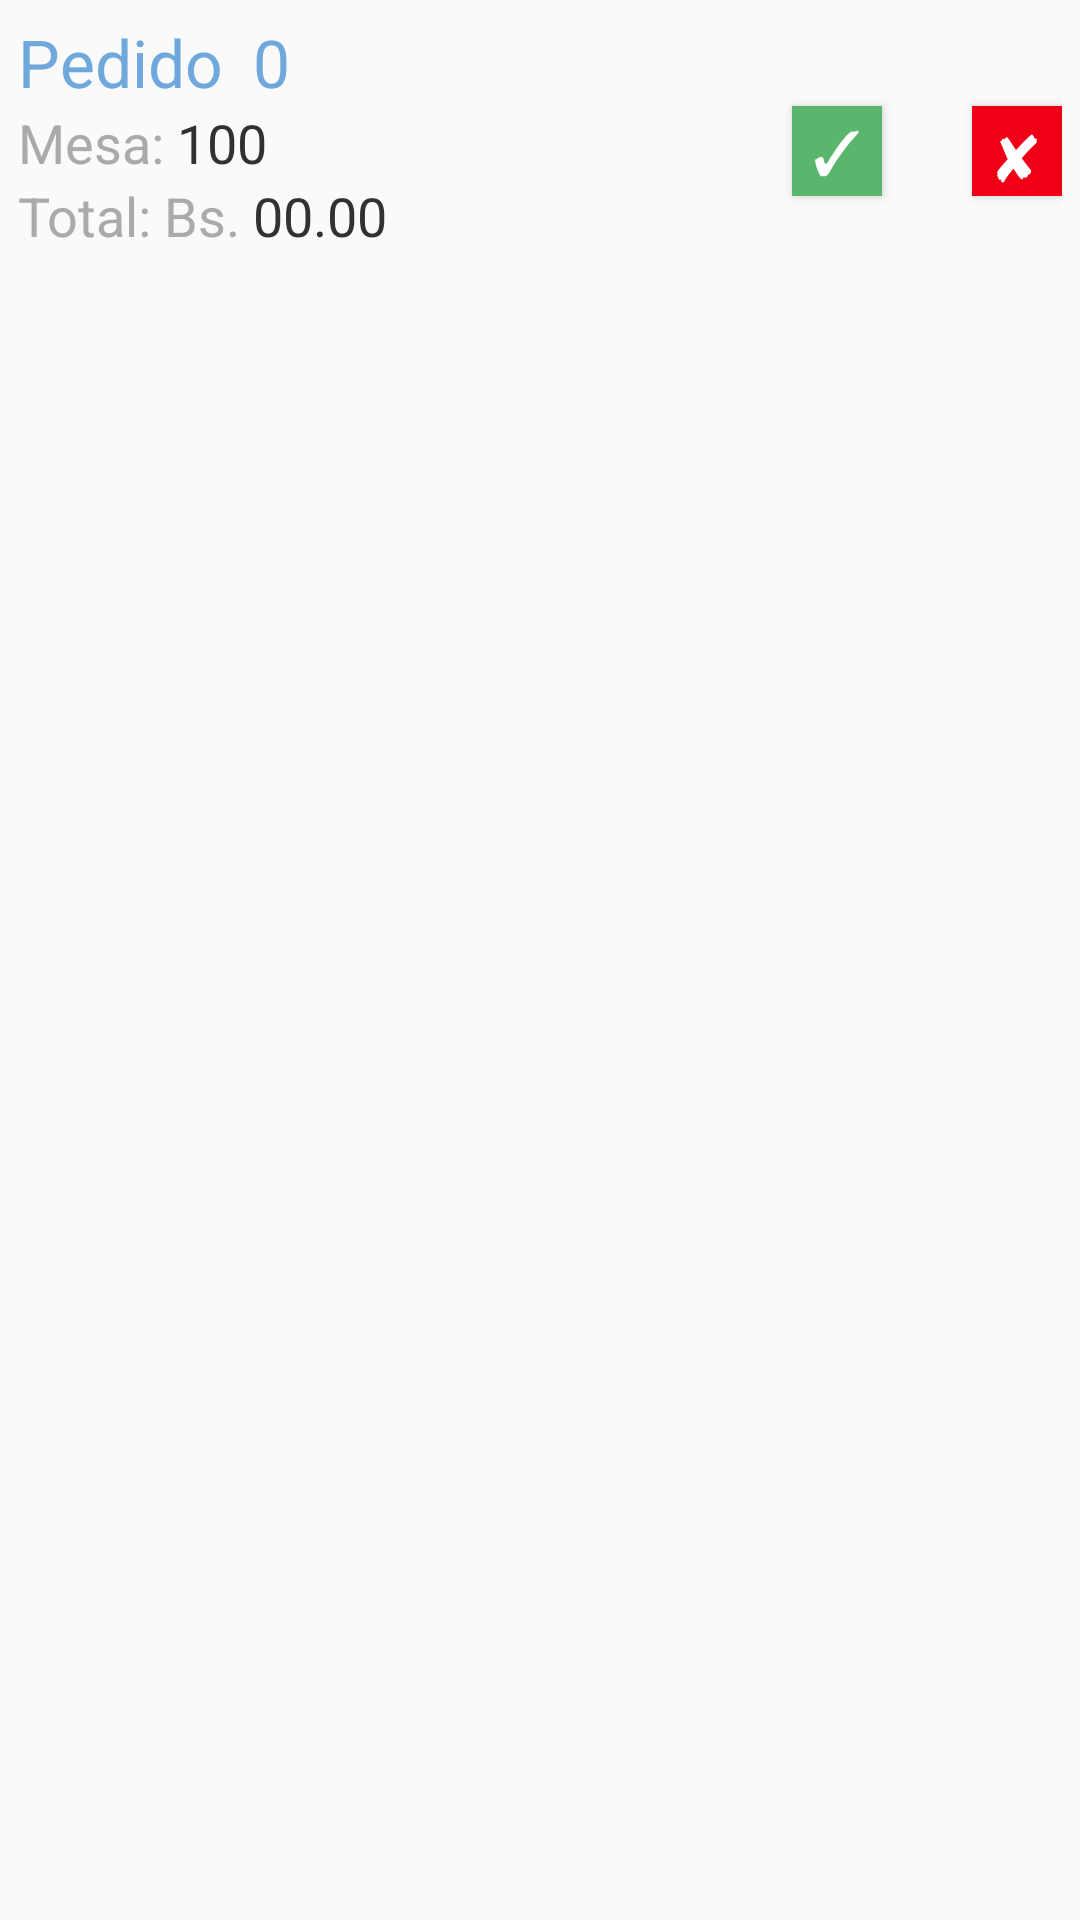

Layout XML and referenced resources for this Android screen:
<!-- AndroidManifest.xml: application theme AppTheme -->
<!-- res/layout/order_list.xml -->
<RelativeLayout xmlns:android="http://schemas.android.com/apk/res/android"
    android:layout_width="fill_parent"
    android:layout_height="90dp"
    android:padding="6dip"
    android:id="@+id/orderlist" >

    <TextView
        android:layout_width="wrap_content"
        android:layout_height="wrap_content"
        android:textAppearance="?android:attr/textAppearanceLarge"
        android:text="Pedido"
        android:id="@+id/textView"
        android:layout_alignParentTop="true"
        android:layout_alignParentLeft="true"
        android:layout_alignParentStart="true"
        android:textColor="#6FA8DC" />

    <TextView
        android:layout_width="wrap_content"
        android:layout_height="wrap_content"
        android:textAppearance="?android:attr/textAppearanceMedium"
        android:text="100"
        android:id="@+id/totalView"
        android:textColor="#ff303130"
        android:layout_alignTop="@+id/textView7"
        android:layout_toRightOf="@+id/textView7"
        android:layout_toEndOf="@+id/textView7" />

    <TextView
        android:layout_width="wrap_content"
        android:layout_height="wrap_content"
        android:textAppearance="?android:attr/textAppearanceMedium"
        android:text="00.00"
        android:id="@+id/mesaView"
        android:textColor="#ff303130"
        android:layout_below="@+id/totalView"
        android:layout_alignLeft="@+id/number"
        android:layout_alignStart="@+id/number" />

    <TextView
        android:layout_width="wrap_content"
        android:layout_height="wrap_content"
        android:textAppearance="?android:attr/textAppearanceLarge"
        android:text="0"
        android:id="@+id/number"
        android:layout_alignParentTop="true"
        android:layout_toRightOf="@+id/textView"
        android:layout_toEndOf="@+id/textView"
        android:layout_marginLeft="10dp"
        android:textColor="#6FA8DC" />

    <Button
        style="?android:attr/buttonStyleSmall"
        android:layout_width="30dip"
        android:layout_height="30dip"
        android:text="✓"
        android:id="@+id/checkbutton"
        android:textColor="@android:color/white"
        android:background="#59B66C"
        android:textSize="20sp"
        android:focusable="false"
        android:layout_alignTop="@+id/deletebutton"
        android:layout_toLeftOf="@+id/deletebutton"
        android:layout_toStartOf="@+id/deletebutton"
        android:layout_marginRight="10dp"
        android:layout_marginEnd="30dp" />

    <Button
        style="?android:attr/buttonStyleSmall"
        android:layout_width="30dip"
        android:layout_height="30dip"
        android:text="✘"
        android:id="@+id/deletebutton"
        android:textColor="@android:color/white"
        android:background="#FFF00016"
        android:textSize="20sp"
        android:focusable="false"
        android:layout_below="@+id/number"
        android:layout_alignParentRight="true"
        android:layout_alignParentEnd="true" />

    <TextView
        android:layout_width="wrap_content"
        android:layout_height="wrap_content"
        android:textAppearance="?android:attr/textAppearanceMedium"
        android:text="Mesa: "
        android:id="@+id/textView7"
        android:textColor="@android:color/darker_gray"
        android:layout_below="@+id/textView"
        android:layout_alignParentLeft="true"
        android:layout_alignParentStart="true" />

    <TextView
        android:layout_width="wrap_content"
        android:layout_height="wrap_content"
        android:textAppearance="?android:attr/textAppearanceMedium"
        android:text="Total: Bs. "
        android:id="@+id/textView8"
        android:textColor="@android:color/darker_gray"
        android:layout_below="@+id/totalView"
        android:layout_alignParentLeft="true"
        android:layout_alignParentStart="true" />
</RelativeLayout>
<!-- resources referenced by this layout -->
<resources>
  <style name="AppTheme" parent="Theme.AppCompat.Light.DarkActionBar">
          
          <item name="colorPrimary">
              #128371
          </item>
          <item name="colorAccent">
              #55AEA4
          </item>
      </style>
</resources>
